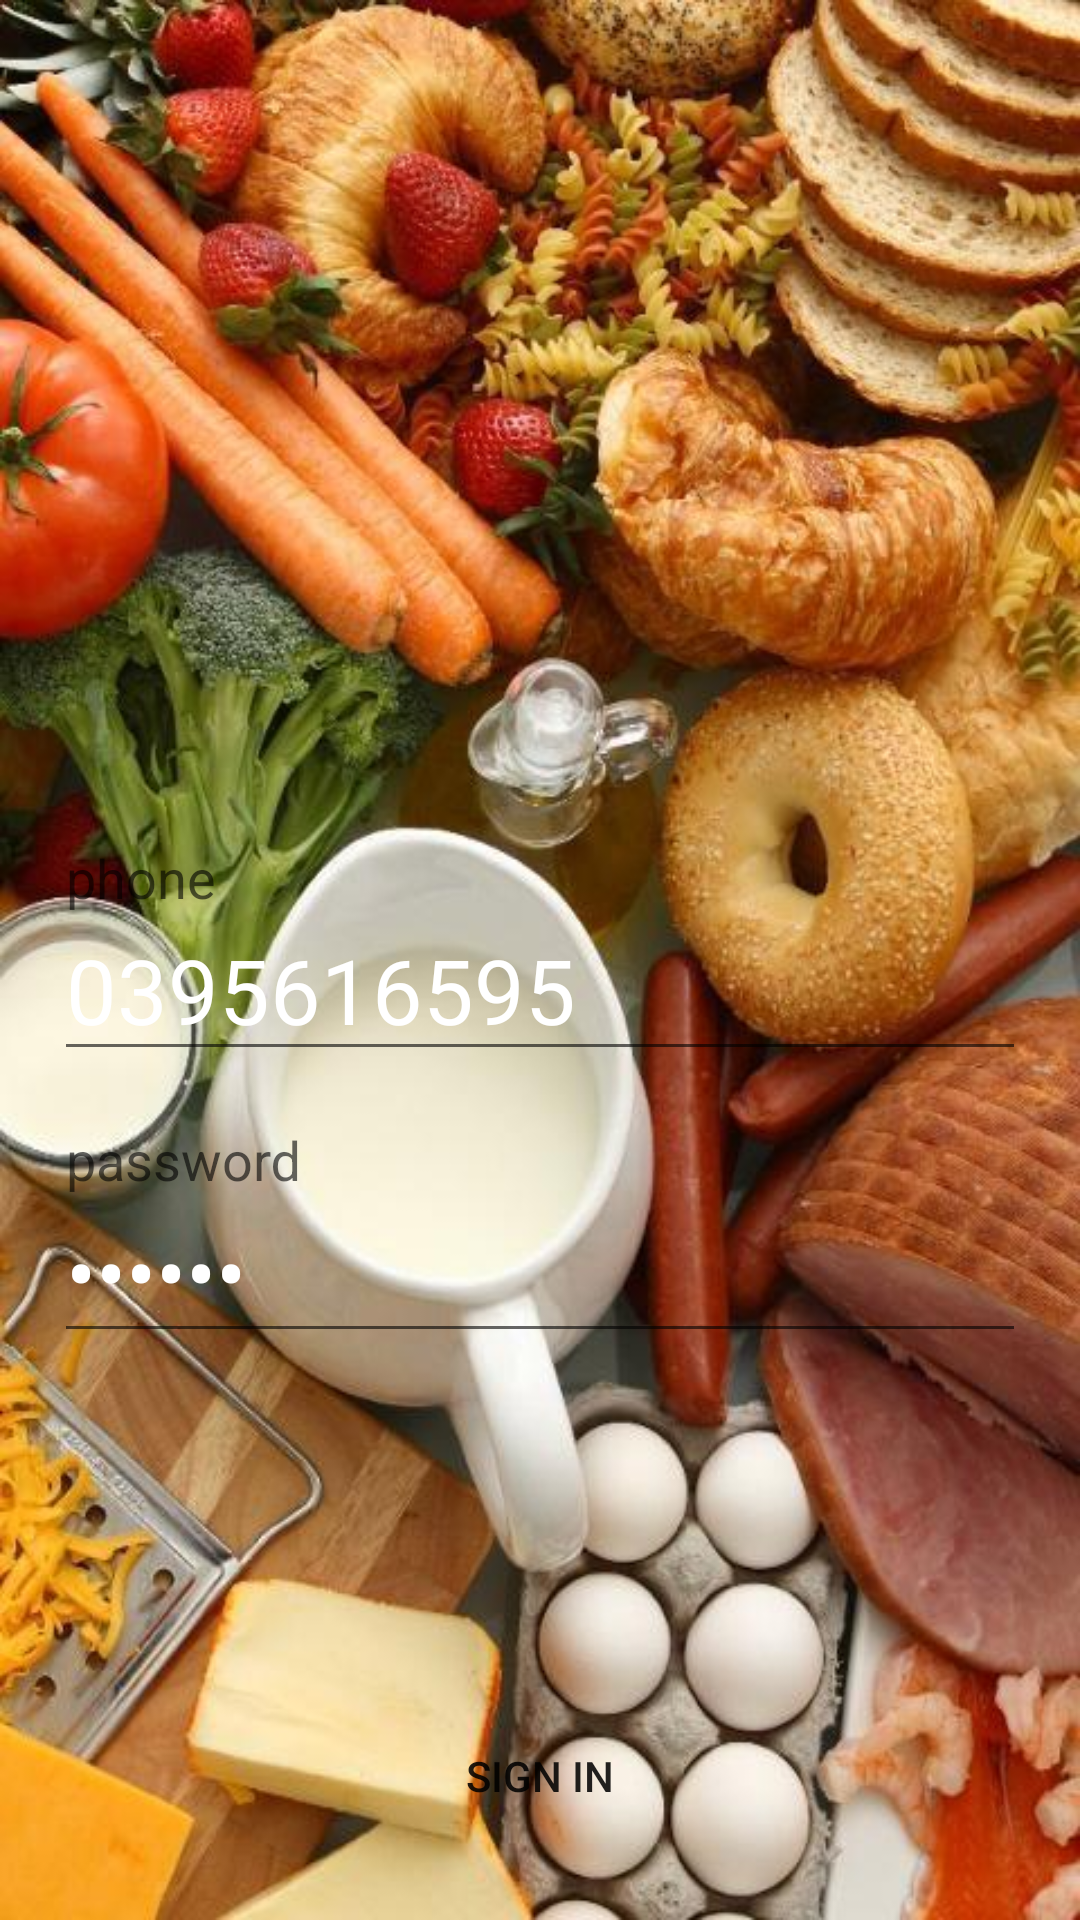

Here is an Android app screen rendered from its layout file. Give the layout XML and the strings, colors and styles it references.
<!-- AndroidManifest.xml: application theme AppTheme -->
<!-- res/layout/activity_sign_in.xml -->
<?xml version="1.0" encoding="utf-8"?>
<FrameLayout xmlns:android="http://schemas.android.com/apk/res/android"
    xmlns:app="http://schemas.android.com/apk/res-auto"
    xmlns:tools="http://schemas.android.com/tools"
    android:layout_width="match_parent"
    android:layout_height="match_parent">

    <RelativeLayout
        android:layout_width="match_parent"
        android:layout_height="match_parent"
        android:background="@drawable/ic_background"
        android:padding="8dp"
        tools:context=".SignInActivity">

        <android.support.design.widget.TextInputLayout
            android:id="@+id/phone_layout"
            android:layout_width="match_parent"
            android:layout_height="wrap_content"
            android:layout_centerInParent="true"
            android:padding="10dp"
            app:hintTextAppearance="@style/FloatLabel">

            <android.support.design.widget.TextInputEditText
                android:id="@+id/phone_edit_text"
                android:layout_width="match_parent"
                android:layout_height="wrap_content"
                android:hint="@string/hint_phone"
                android:inputType="phone"
                android:textColorHint="@android:color/white"
                android:textColor="@android:color/white"
                android:textSize="30sp"
                android:text="0395616595"/>

        </android.support.design.widget.TextInputLayout>

        <android.support.design.widget.TextInputLayout
            android:id="@+id/password_layout"
            android:layout_width="match_parent"
            android:layout_height="wrap_content"
            android:layout_below="@id/phone_layout"
            android:padding="10dp"
            app:hintTextAppearance="@style/FloatLabel">

            <android.support.design.widget.TextInputEditText
                android:id="@+id/password_edit_text"
                android:layout_width="match_parent"
                android:layout_height="wrap_content"
                android:hint="@string/hint_password"
                android:inputType="textPassword"
                android:textColorHint="@android:color/white"
                android:textColor="@android:color/white"
                android:textSize="30sp"
                android:text="111111"/>

        </android.support.design.widget.TextInputLayout>

        <Button
            android:id="@+id/sign_in_button"
            android:layout_width="match_parent"
            android:layout_height="wrap_content"
            android:layout_marginBottom="16dp"
            android:layout_alignParentBottom="true"
            android:background="@drawable/bg_sign_in"
            android:text="@string/sign_in_button_text" />

    </RelativeLayout>

    <ProgressBar
        android:id="@+id/progress_bar"
        android:layout_width="wrap_content"
        android:layout_height="wrap_content"
        android:layout_gravity="center"
        android:visibility="invisible"/>

</FrameLayout>
<!-- resources referenced by this layout -->
<resources>
  <!-- drawable ic_background: jpg bitmap (drawable, 74681 bytes) -->
  <string name="hint_password">password</string>
  <string name="hint_phone">phone</string>
  <string name="sign_in_button_text">Sign in</string>
  <style name="FloatLabel" parent="Widget.Design.TextInputLayout">
          <item name="android:textSize">18sp</item>
          <item name="android:textColor">@android:color/white</item>
      </style>
  <style name="AppTheme" parent="Theme.AppCompat.Light.NoActionBar">
          
          <item name="colorPrimary">@color/colorPrimary</item>
          <item name="colorPrimaryDark">@color/colorPrimaryDark</item>
          <item name="colorAccent">@color/colorAccent</item>
      </style>
  <color name="colorPrimary">#008577</color>
  <color name="colorPrimaryDark">#00574B</color>
  <color name="colorAccent">#D81B60</color>
</resources>
